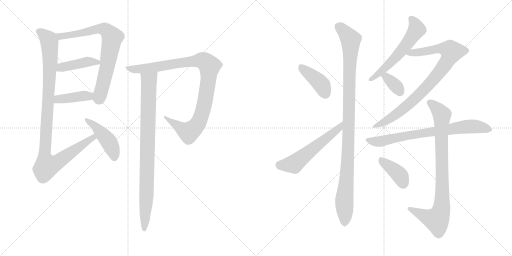
t = 0.00 s
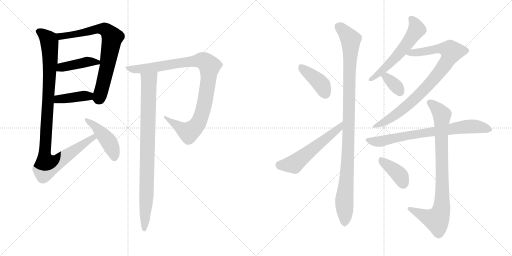
t = 2.56 s
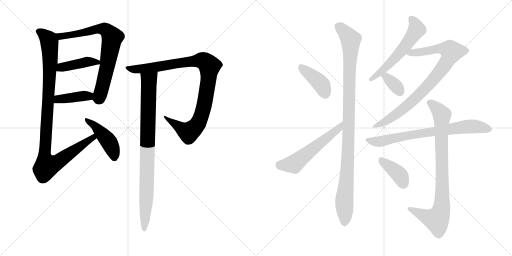
t = 5.11 s
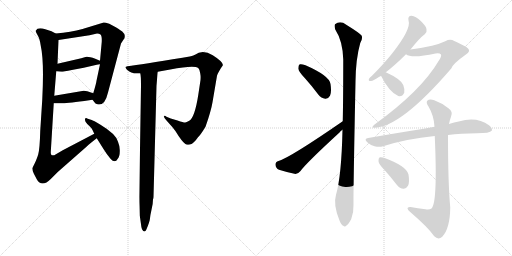
t = 7.67 s
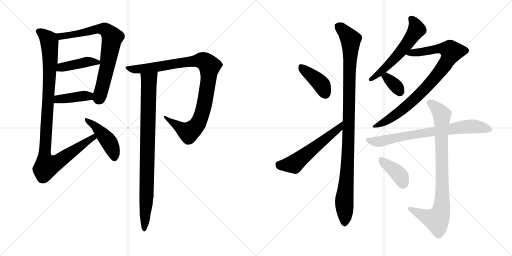
t = 10.23 s
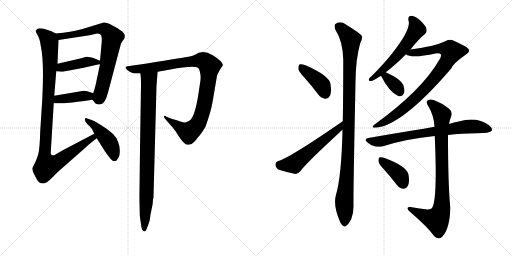
t = 12.78 s

The animated SVG that drew these frames (rendered in a browser with its animation timeline set to each time). Animation: 16 CSS @keyframes rules; one cycle of 12.78 s.

<svg version="1.1" viewBox="0 0 2048 1024" xmlns="http://www.w3.org/2000/svg">
  <g stroke="lightgray" stroke-dasharray="1,1" stroke-width="1" transform="scale(4, 4)">
    <line x1="0" y1="0" x2="256" y2="256"></line>
    <line x1="256" y1="0" x2="0" y2="256"></line>
    <line x1="128" y1="0" x2="128" y2="256"></line>
    <line x1="0" y1="128" x2="256" y2="128"></line>
    <line x1="256" y1="0" x2="512" y2="256"></line>
    <line x1="512" y1="0" x2="256" y2="256"></line>
    <line x1="384" y1="0" x2="384" y2="256"></line>
    <line x1="256" y1="128" x2="512" y2="128"></line>
  </g>
<g transform="scale(1, -1) translate(0, -850)">
   <style type="text/css">
    @keyframes keyframes0 {
      from {
       stroke: black;
       stroke-dashoffset: 753;
       stroke-width: 128;
       }
       71% {
       animation-timing-function: step-end;
       stroke: black;
       stroke-dashoffset: 0;
       stroke-width: 128;
       }
       to {
       stroke: black;
       stroke-width: 1024;
       }
       }
       #make-me-a-hanzi-animation-0 {
         animation: keyframes0 0.862793s both;
         animation-delay: 0.000000s;
         animation-timing-function: linear;
       }
    @keyframes keyframes1 {
      from {
       stroke: black;
       stroke-dashoffset: 422;
       stroke-width: 128;
       }
       58% {
       animation-timing-function: step-end;
       stroke: black;
       stroke-dashoffset: 0;
       stroke-width: 128;
       }
       to {
       stroke: black;
       stroke-width: 1024;
       }
       }
       #make-me-a-hanzi-animation-1 {
         animation: keyframes1 0.593424s both;
         animation-delay: 0.862793s;
         animation-timing-function: linear;
       }
    @keyframes keyframes2 {
      from {
       stroke: black;
       stroke-dashoffset: 403;
       stroke-width: 128;
       }
       57% {
       animation-timing-function: step-end;
       stroke: black;
       stroke-dashoffset: 0;
       stroke-width: 128;
       }
       to {
       stroke: black;
       stroke-width: 1024;
       }
       }
       #make-me-a-hanzi-animation-2 {
         animation: keyframes2 0.577962s both;
         animation-delay: 1.456217s;
         animation-timing-function: linear;
       }
    @keyframes keyframes3 {
      from {
       stroke: black;
       stroke-dashoffset: 1045;
       stroke-width: 128;
       }
       77% {
       animation-timing-function: step-end;
       stroke: black;
       stroke-dashoffset: 0;
       stroke-width: 128;
       }
       to {
       stroke: black;
       stroke-width: 1024;
       }
       }
       #make-me-a-hanzi-animation-3 {
         animation: keyframes3 1.100423s both;
         animation-delay: 2.034179s;
         animation-timing-function: linear;
       }
    @keyframes keyframes4 {
      from {
       stroke: black;
       stroke-dashoffset: 448;
       stroke-width: 128;
       }
       59% {
       animation-timing-function: step-end;
       stroke: black;
       stroke-dashoffset: 0;
       stroke-width: 128;
       }
       to {
       stroke: black;
       stroke-width: 1024;
       }
       }
       #make-me-a-hanzi-animation-4 {
         animation: keyframes4 0.614583s both;
         animation-delay: 3.134602s;
         animation-timing-function: linear;
       }
    @keyframes keyframes5 {
      from {
       stroke: black;
       stroke-dashoffset: 999;
       stroke-width: 128;
       }
       76% {
       animation-timing-function: step-end;
       stroke: black;
       stroke-dashoffset: 0;
       stroke-width: 128;
       }
       to {
       stroke: black;
       stroke-width: 1024;
       }
       }
       #make-me-a-hanzi-animation-5 {
         animation: keyframes5 1.062988s both;
         animation-delay: 3.749185s;
         animation-timing-function: linear;
       }
    @keyframes keyframes6 {
      from {
       stroke: black;
       stroke-dashoffset: 890;
       stroke-width: 128;
       }
       74% {
       animation-timing-function: step-end;
       stroke: black;
       stroke-dashoffset: 0;
       stroke-width: 128;
       }
       to {
       stroke: black;
       stroke-width: 1024;
       }
       }
       #make-me-a-hanzi-animation-6 {
         animation: keyframes6 0.974284s both;
         animation-delay: 4.812173s;
         animation-timing-function: linear;
       }
    @keyframes keyframes7 {
      from {
       stroke: black;
       stroke-dashoffset: 407;
       stroke-width: 128;
       }
       57% {
       animation-timing-function: step-end;
       stroke: black;
       stroke-dashoffset: 0;
       stroke-width: 128;
       }
       to {
       stroke: black;
       stroke-width: 1024;
       }
       }
       #make-me-a-hanzi-animation-7 {
         animation: keyframes7 0.581217s both;
         animation-delay: 5.786457s;
         animation-timing-function: linear;
       }
    @keyframes keyframes8 {
      from {
       stroke: black;
       stroke-dashoffset: 560;
       stroke-width: 128;
       }
       65% {
       animation-timing-function: step-end;
       stroke: black;
       stroke-dashoffset: 0;
       stroke-width: 128;
       }
       to {
       stroke: black;
       stroke-width: 1024;
       }
       }
       #make-me-a-hanzi-animation-8 {
         animation: keyframes8 0.705729s both;
         animation-delay: 6.367674s;
         animation-timing-function: linear;
       }
    @keyframes keyframes9 {
      from {
       stroke: black;
       stroke-dashoffset: 1062;
       stroke-width: 128;
       }
       78% {
       animation-timing-function: step-end;
       stroke: black;
       stroke-dashoffset: 0;
       stroke-width: 128;
       }
       to {
       stroke: black;
       stroke-width: 1024;
       }
       }
       #make-me-a-hanzi-animation-9 {
         animation: keyframes9 1.114258s both;
         animation-delay: 7.073403s;
         animation-timing-function: linear;
       }
    @keyframes keyframes10 {
      from {
       stroke: black;
       stroke-dashoffset: 574;
       stroke-width: 128;
       }
       65% {
       animation-timing-function: step-end;
       stroke: black;
       stroke-dashoffset: 0;
       stroke-width: 128;
       }
       to {
       stroke: black;
       stroke-width: 1024;
       }
       }
       #make-me-a-hanzi-animation-10 {
         animation: keyframes10 0.717122s both;
         animation-delay: 8.187661s;
         animation-timing-function: linear;
       }
    @keyframes keyframes11 {
      from {
       stroke: black;
       stroke-dashoffset: 871;
       stroke-width: 128;
       }
       74% {
       animation-timing-function: step-end;
       stroke: black;
       stroke-dashoffset: 0;
       stroke-width: 128;
       }
       to {
       stroke: black;
       stroke-width: 1024;
       }
       }
       #make-me-a-hanzi-animation-11 {
         animation: keyframes11 0.958822s both;
         animation-delay: 8.904783s;
         animation-timing-function: linear;
       }
    @keyframes keyframes12 {
      from {
       stroke: black;
       stroke-dashoffset: 349;
       stroke-width: 128;
       }
       53% {
       animation-timing-function: step-end;
       stroke: black;
       stroke-dashoffset: 0;
       stroke-width: 128;
       }
       to {
       stroke: black;
       stroke-width: 1024;
       }
       }
       #make-me-a-hanzi-animation-12 {
         animation: keyframes12 0.534017s both;
         animation-delay: 9.863605s;
         animation-timing-function: linear;
       }
    @keyframes keyframes13 {
      from {
       stroke: black;
       stroke-dashoffset: 751;
       stroke-width: 128;
       }
       71% {
       animation-timing-function: step-end;
       stroke: black;
       stroke-dashoffset: 0;
       stroke-width: 128;
       }
       to {
       stroke: black;
       stroke-width: 1024;
       }
       }
       #make-me-a-hanzi-animation-13 {
         animation: keyframes13 0.861165s both;
         animation-delay: 10.397622s;
         animation-timing-function: linear;
       }
    @keyframes keyframes14 {
      from {
       stroke: black;
       stroke-dashoffset: 867;
       stroke-width: 128;
       }
       74% {
       animation-timing-function: step-end;
       stroke: black;
       stroke-dashoffset: 0;
       stroke-width: 128;
       }
       to {
       stroke: black;
       stroke-width: 1024;
       }
       }
       #make-me-a-hanzi-animation-14 {
         animation: keyframes14 0.955566s both;
         animation-delay: 11.258787s;
         animation-timing-function: linear;
       }
    @keyframes keyframes15 {
      from {
       stroke: black;
       stroke-dashoffset: 392;
       stroke-width: 128;
       }
       56% {
       animation-timing-function: step-end;
       stroke: black;
       stroke-dashoffset: 0;
       stroke-width: 128;
       }
       to {
       stroke: black;
       stroke-width: 1024;
       }
       }
       #make-me-a-hanzi-animation-15 {
         animation: keyframes15 0.569010s both;
         animation-delay: 12.214353s;
         animation-timing-function: linear;
       }
</style>
<path d="M 370.0 451.5 L 377.0 442.5 Q 381.0 435.5 389.0 433.5 Q 419.0 424.5 432.0 480.5 L 484.0 676.5 L 495.0 693.5 Q 499.0 696.5 499.0 705.5 Q 500.0 714.5 489.0 724.5 Q 469.0 738.5 465.0 740.5 L 437.0 755.5 Q 421.0 760.5 415.0 760.5 L 330.0 734.5 Q 284.0 722.5 223.0 716.5 C 193.0 713.5 204.0 685.5 234.0 690.5 L 358.0 709.5 L 384.0 715.5 Q 395.0 716.5 402.0 712.5 Q 408.0 707.5 407.0 683.5 L 400.0 607.5 L 400.0 593.5 L 386.0 527.5 Q 385.0 517.5 373.0 477.5 C 367.0 455.5 367.0 455.5 370.0 451.5 Z" fill="lightgray"></path> 
<path d="M 225.0 565.5 L 245.0 563.5 Q 255.0 563.5 287.0 570.5 L 335.0 579.5 L 387.0 591.5 Q 391.0 593.5 400.0 593.5 C 430.0 594.5 428.0 595.5 400.0 607.5 L 381.0 615.5 Q 352.0 625.5 342.0 622.5 L 325.0 617.5 L 230.0 595.5 C 201.0 588.5 195.0 568.5 225.0 565.5 Z" fill="lightgray"></path> 
<path d="M 215.0 437.5 L 242.0 437.5 Q 243.0 434.5 337.0 446.5 L 370.0 451.5 C 400.0 455.5 401.0 468.5 373.0 477.5 L 349.0 485.5 Q 341.0 487.5 335.0 487.5 L 217.0 467.5 C 187.0 462.5 185.0 437.5 215.0 437.5 Z" fill="lightgray"></path> 
<path d="M 129.0 177.5 Q 129.0 168.5 136.0 154.5 L 147.0 133.5 Q 167.0 98.5 203.0 134.5 L 231.0 162.5 L 347.0 264.5 Q 357.0 274.5 387.0 297.5 C 411.0 316.5 404.0 329.5 377.0 315.5 L 251.0 249.5 L 217.0 229.5 Q 207.0 228.5 205.0 231.5 Q 203.0 235.5 203.0 241.5 L 215.0 437.5 L 217.0 467.5 L 225.0 565.5 L 230.0 595.5 L 234.0 690.5 C 235.0 710.5 235.0 710.5 223.0 716.5 L 206.0 725.5 L 181.0 733.5 Q 150.0 742.5 143.0 727.5 Q 142.0 723.5 150.0 710.5 Q 159.0 697.5 163.0 667.5 Q 177.0 605.5 169.0 451.5 L 161.0 327.5 Q 159.0 255.5 153.0 233.5 Q 147.0 211.5 129.0 177.5 Z" fill="lightgray"></path> 
<path d="M 387.0 297.5 L 414.0 254.5 Q 428.0 231.5 442.0 215.5 Q 460.0 195.5 471.0 215.5 Q 479.0 224.5 479.0 244.5 Q 480.0 264.5 472.0 283.5 Q 465.0 313.5 402.0 351.5 Q 372.0 369.5 367.0 370.5 L 351.0 375.5 Q 341.0 380.5 340.0 373.5 Q 338.0 365.5 349.0 354.5 Q 361.0 343.5 365.0 338.5 Q 369.0 333.5 377.0 315.5 L 387.0 297.5 Z" fill="lightgray"></path> 
<path d="M 631.0 563.5 L 681.0 572.5 Q 777.0 590.5 793.0 578.5 Q 799.0 572.5 801.0 556.5 Q 804.0 540.5 801.0 523.5 L 793.0 470.5 Q 779.0 380.5 757.0 367.5 Q 745.0 361.5 741.0 360.5 Q 737.0 359.5 710.0 368.5 L 683.0 376.5 L 666.0 383.5 Q 659.0 388.5 656.0 385.5 Q 653.0 381.5 666.0 368.5 L 690.0 341.5 Q 703.0 326.5 715.0 305.5 Q 736.0 274.5 748.0 271.5 Q 752.0 270.5 763.0 273.5 Q 768.0 274.5 783.0 289.5 L 792.0 301.5 Q 802.0 310.5 822.0 343.5 Q 844.0 405.5 850.0 441.5 L 868.0 547.5 Q 871.0 557.5 884.0 578.5 L 891.0 588.5 Q 895.0 601.5 851.0 629.5 Q 827.0 643.5 806.0 641.5 L 795.0 639.5 L 780.0 631.5 Q 777.0 629.5 759.0 624.5 L 730.0 619.5 Q 568.0 592.5 509.0 585.5 L 502.0 582.5 Q 501.0 580.5 507.0 572.5 Q 527.0 553.5 557.0 557.5 L 561.0 557.5 L 631.0 563.5 Z" fill="lightgray"></path> 
<path d="M 558.0 23.5 L 559.0 -11.5 L 564.0 -46.5 Q 565.0 -58.5 568.0 -66.5 Q 578.0 -84.5 586.0 -66.5 Q 599.0 -35.5 600.0 -22.5 Q 601.0 -10.5 606.0 11.5 Q 612.0 33.5 612.0 53.5 Q 614.0 57.5 614.0 63.5 L 626.0 507.5 L 628.0 531.5 Q 630.0 563.5 631.0 563.5 C 634.0 593.5 557.0 587.5 561.0 557.5 Q 564.0 548.5 564.0 507.5 L 557.0 64.5 Q 557.0 39.5 558.0 23.5 Z" fill="lightgray"></path> 
<path d="M 1219.0 538.0 Q 1246.0 508.0 1273.0 472.0 Q 1285.0 457.0 1301.0 455.0 Q 1313.0 454.0 1320.0 467.0 Q 1327.0 482.0 1322.0 514.0 Q 1318.0 547.0 1222.0 589.0 Q 1206.0 595.0 1199.0 593.0 Q 1193.0 590.0 1193.0 576.0 Q 1194.0 564.0 1219.0 538.0 Z" fill="lightgray"></path> 
<path d="M 1371.0 365.0 Q 1161.0 220.0 1114.0 206.0 Q 1101.0 202.0 1102.0 190.0 Q 1103.0 177.0 1116.0 171.0 Q 1144.0 162.0 1182.0 154.0 Q 1192.0 154.0 1202.0 166.0 Q 1226.0 199.0 1358.0 320.0 Q 1362.0 326.0 1370.0 331.0 C 1394.0 350.0 1396.0 382.0 1371.0 365.0 Z" fill="lightgray"></path> 
<path d="M 1370.0 331.0 Q 1366.0 145.0 1344.0 71.0 Q 1332.0 31.0 1358.0 -32.0 Q 1365.0 -50.0 1373.0 -53.0 Q 1379.0 -60.0 1387.0 -51.0 Q 1394.0 -47.0 1405.0 -26.0 Q 1415.0 -1.0 1414.0 31.0 Q 1413.0 79.0 1422.0 524.0 Q 1423.0 615.0 1441.0 678.0 Q 1451.0 693.0 1447.0 707.0 Q 1440.0 717.0 1385.0 751.0 Q 1361.0 769.0 1340.0 753.0 Q 1336.0 747.0 1341.0 732.0 Q 1371.0 686.0 1373.0 612.0 Q 1373.0 453.0 1371.0 365.0 L 1370.0 331.0 Z" fill="lightgray"></path> 
<path d="M 1642.0 652.0 Q 1678.0 698.0 1699.0 713.0 Q 1709.0 722.0 1706.0 733.0 Q 1705.0 745.0 1682.0 767.0 Q 1663.0 785.0 1646.0 787.0 Q 1630.0 787.0 1634.0 768.0 Q 1646.0 735.0 1570.0 638.0 Q 1536.0 595.0 1488.0 547.0 Q 1478.0 540.0 1476.0 535.0 Q 1472.0 525.0 1484.0 526.0 Q 1494.0 527.0 1517.0 543.0 Q 1520.0 544.0 1524.0 547.0 L 1543.0 561.0 Q 1579.0 588.0 1624.0 633.0 L 1642.0 652.0 Z" fill="lightgray"></path> 
<path d="M 1624.0 633.0 Q 1646.0 615.0 1742.0 636.0 Q 1758.0 639.0 1764.0 632.0 Q 1767.0 625.0 1755.0 607.0 Q 1685.0 487.0 1497.0 351.0 Q 1484.0 341.0 1496.0 339.0 Q 1601.0 339.0 1805.0 576.0 Q 1811.0 595.0 1865.0 633.0 Q 1880.0 643.0 1875.0 652.0 Q 1874.0 661.0 1817.0 686.0 Q 1801.0 696.0 1781.0 685.0 Q 1760.0 675.0 1728.0 667.0 Q 1683.0 657.0 1642.0 652.0 C 1612.0 648.0 1596.0 644.0 1624.0 633.0 Z" fill="lightgray"></path> 
<path d="M 1524.0 547.0 Q 1557.0 481.0 1593.0 466.0 Q 1594.0 466.0 1597.0 465.0 Q 1610.0 464.0 1617.0 479.0 Q 1620.0 491.0 1613.0 510.0 Q 1603.0 534.0 1543.0 561.0 C 1516.0 573.0 1510.0 574.0 1524.0 547.0 Z" fill="lightgray"></path> 
<path d="M 1792.0 310.0 Q 1843.0 316.0 1908.0 317.0 Q 1959.0 317.0 1967.0 327.0 Q 1971.0 337.0 1956.0 349.0 Q 1907.0 385.0 1835.0 364.0 Q 1817.0 361.0 1796.0 354.0 L 1738.0 343.0 Q 1716.0 340.0 1695.0 335.0 Q 1593.0 319.0 1473.0 298.0 Q 1454.0 295.0 1469.0 281.0 Q 1482.0 269.0 1498.0 265.0 Q 1517.0 261.0 1532.0 265.0 Q 1626.0 295.0 1739.0 306.0 L 1792.0 310.0 Z" fill="lightgray"></path> 
<path d="M 1702.0 13.0 Q 1671.0 17.0 1642.0 22.0 Q 1629.0 23.0 1630.0 16.0 Q 1631.0 9.0 1642.0 1.0 Q 1712.0 -59.0 1737.0 -95.0 Q 1753.0 -111.0 1769.0 -97.0 Q 1800.0 -64.0 1801.0 20.0 Q 1792.0 116.0 1792.0 310.0 L 1796.0 354.0 Q 1799.0 370.0 1804.0 383.0 Q 1813.0 402.0 1795.0 416.0 Q 1768.0 438.0 1737.0 449.0 Q 1718.0 456.0 1709.0 447.0 Q 1703.0 440.0 1714.0 424.0 Q 1736.0 387.0 1738.0 343.0 L 1739.0 306.0 Q 1751.0 39.0 1726.0 16.0 Q 1716.0 9.0 1702.0 13.0 Z" fill="lightgray"></path> 
<path d="M 1539.0 169.0 Q 1563.0 142.0 1587.0 111.0 Q 1599.0 96.0 1614.0 95.0 Q 1624.0 94.0 1632.0 107.0 Q 1639.0 120.0 1634.0 152.0 Q 1627.0 185.0 1541.0 217.0 Q 1526.0 223.0 1519.0 221.0 Q 1513.0 218.0 1514.0 205.0 Q 1515.0 193.0 1539.0 169.0 Z" fill="lightgray"></path> 
      <clipPath id="make-me-a-hanzi-clip-0">
      <path d="M 370.0 451.5 L 377.0 442.5 Q 381.0 435.5 389.0 433.5 Q 419.0 424.5 432.0 480.5 L 484.0 676.5 L 495.0 693.5 Q 499.0 696.5 499.0 705.5 Q 500.0 714.5 489.0 724.5 Q 469.0 738.5 465.0 740.5 L 437.0 755.5 Q 421.0 760.5 415.0 760.5 L 330.0 734.5 Q 284.0 722.5 223.0 716.5 C 193.0 713.5 204.0 685.5 234.0 690.5 L 358.0 709.5 L 384.0 715.5 Q 395.0 716.5 402.0 712.5 Q 408.0 707.5 407.0 683.5 L 400.0 607.5 L 400.0 593.5 L 386.0 527.5 Q 385.0 517.5 373.0 477.5 C 367.0 455.5 367.0 455.5 370.0 451.5 Z" fill="lightgray"></path>
      </clipPath>
      <path clip-path="url(#make-me-a-hanzi-clip-0)" d="M 232.0 712.5 L 242.0 704.5 L 286.0 710.5 L 399.0 735.5 L 423.0 731.5 L 449.0 700.5 L 430.0 586.5 L 403.0 476.5 L 397.0 459.5 L 385.0 456.5 " fill="none" id="make-me-a-hanzi-animation-0" stroke-dasharray="625 1250" stroke-linecap="round"></path>

      <clipPath id="make-me-a-hanzi-clip-1">
      <path d="M 225.0 565.5 L 245.0 563.5 Q 255.0 563.5 287.0 570.5 L 335.0 579.5 L 387.0 591.5 Q 391.0 593.5 400.0 593.5 C 430.0 594.5 428.0 595.5 400.0 607.5 L 381.0 615.5 Q 352.0 625.5 342.0 622.5 L 325.0 617.5 L 230.0 595.5 C 201.0 588.5 195.0 568.5 225.0 565.5 Z" fill="lightgray"></path>
      </clipPath>
      <path clip-path="url(#make-me-a-hanzi-clip-1)" d="M 231.0 572.5 L 245.0 581.5 L 343.0 602.5 L 392.0 600.5 " fill="none" id="make-me-a-hanzi-animation-1" stroke-dasharray="294 588" stroke-linecap="round"></path>

      <clipPath id="make-me-a-hanzi-clip-2">
      <path d="M 215.0 437.5 L 242.0 437.5 Q 243.0 434.5 337.0 446.5 L 370.0 451.5 C 400.0 455.5 401.0 468.5 373.0 477.5 L 349.0 485.5 Q 341.0 487.5 335.0 487.5 L 217.0 467.5 C 187.0 462.5 185.0 437.5 215.0 437.5 Z" fill="lightgray"></path>
      </clipPath>
      <path clip-path="url(#make-me-a-hanzi-clip-2)" d="M 222.0 444.5 L 242.0 455.5 L 355.0 465.5 L 364.0 471.5 " fill="none" id="make-me-a-hanzi-animation-2" stroke-dasharray="275 550" stroke-linecap="round"></path>

      <clipPath id="make-me-a-hanzi-clip-3">
      <path d="M 129.0 177.5 Q 129.0 168.5 136.0 154.5 L 147.0 133.5 Q 167.0 98.5 203.0 134.5 L 231.0 162.5 L 347.0 264.5 Q 357.0 274.5 387.0 297.5 C 411.0 316.5 404.0 329.5 377.0 315.5 L 251.0 249.5 L 217.0 229.5 Q 207.0 228.5 205.0 231.5 Q 203.0 235.5 203.0 241.5 L 215.0 437.5 L 217.0 467.5 L 225.0 565.5 L 230.0 595.5 L 234.0 690.5 C 235.0 710.5 235.0 710.5 223.0 716.5 L 206.0 725.5 L 181.0 733.5 Q 150.0 742.5 143.0 727.5 Q 142.0 723.5 150.0 710.5 Q 159.0 697.5 163.0 667.5 Q 177.0 605.5 169.0 451.5 L 161.0 327.5 Q 159.0 255.5 153.0 233.5 Q 147.0 211.5 129.0 177.5 Z" fill="lightgray"></path>
      </clipPath>
      <path clip-path="url(#make-me-a-hanzi-clip-3)" d="M 152.0 726.5 L 195.0 691.5 L 199.0 668.5 L 201.0 604.5 L 178.0 218.5 L 187.0 186.5 L 228.0 200.5 L 372.0 299.5 L 372.0 307.5 " fill="none" id="make-me-a-hanzi-animation-3" stroke-dasharray="917 1834" stroke-linecap="round"></path>

      <clipPath id="make-me-a-hanzi-clip-4">
      <path d="M 387.0 297.5 L 414.0 254.5 Q 428.0 231.5 442.0 215.5 Q 460.0 195.5 471.0 215.5 Q 479.0 224.5 479.0 244.5 Q 480.0 264.5 472.0 283.5 Q 465.0 313.5 402.0 351.5 Q 372.0 369.5 367.0 370.5 L 351.0 375.5 Q 341.0 380.5 340.0 373.5 Q 338.0 365.5 349.0 354.5 Q 361.0 343.5 365.0 338.5 Q 369.0 333.5 377.0 315.5 L 387.0 297.5 Z" fill="lightgray"></path>
      </clipPath>
      <path clip-path="url(#make-me-a-hanzi-clip-4)" d="M 346.0 369.5 L 385.0 342.5 L 429.0 292.5 L 448.0 258.5 L 457.0 220.5 " fill="none" id="make-me-a-hanzi-animation-4" stroke-dasharray="320 640" stroke-linecap="round"></path>

      <clipPath id="make-me-a-hanzi-clip-5">
      <path d="M 631.0 563.5 L 681.0 572.5 Q 777.0 590.5 793.0 578.5 Q 799.0 572.5 801.0 556.5 Q 804.0 540.5 801.0 523.5 L 793.0 470.5 Q 779.0 380.5 757.0 367.5 Q 745.0 361.5 741.0 360.5 Q 737.0 359.5 710.0 368.5 L 683.0 376.5 L 666.0 383.5 Q 659.0 388.5 656.0 385.5 Q 653.0 381.5 666.0 368.5 L 690.0 341.5 Q 703.0 326.5 715.0 305.5 Q 736.0 274.5 748.0 271.5 Q 752.0 270.5 763.0 273.5 Q 768.0 274.5 783.0 289.5 L 792.0 301.5 Q 802.0 310.5 822.0 343.5 Q 844.0 405.5 850.0 441.5 L 868.0 547.5 Q 871.0 557.5 884.0 578.5 L 891.0 588.5 Q 895.0 601.5 851.0 629.5 Q 827.0 643.5 806.0 641.5 L 795.0 639.5 L 780.0 631.5 Q 777.0 629.5 759.0 624.5 L 730.0 619.5 Q 568.0 592.5 509.0 585.5 L 502.0 582.5 Q 501.0 580.5 507.0 572.5 Q 527.0 553.5 557.0 557.5 L 561.0 557.5 L 631.0 563.5 Z" fill="lightgray"></path>
      </clipPath>
      <path clip-path="url(#make-me-a-hanzi-clip-5)" d="M 508.0 579.5 L 539.0 572.5 L 567.0 574.5 L 797.0 608.5 L 819.0 604.5 L 838.0 586.5 L 815.0 419.5 L 795.0 362.5 L 780.0 341.5 L 754.0 320.5 L 664.0 376.5 L 661.0 383.5 " fill="none" id="make-me-a-hanzi-animation-5" stroke-dasharray="871 1742" stroke-linecap="round"></path>

      <clipPath id="make-me-a-hanzi-clip-6">
      <path d="M 558.0 23.5 L 559.0 -11.5 L 564.0 -46.5 Q 565.0 -58.5 568.0 -66.5 Q 578.0 -84.5 586.0 -66.5 Q 599.0 -35.5 600.0 -22.5 Q 601.0 -10.5 606.0 11.5 Q 612.0 33.5 612.0 53.5 Q 614.0 57.5 614.0 63.5 L 626.0 507.5 L 628.0 531.5 Q 630.0 563.5 631.0 563.5 C 634.0 593.5 557.0 587.5 561.0 557.5 Q 564.0 548.5 564.0 507.5 L 557.0 64.5 Q 557.0 39.5 558.0 23.5 Z" fill="lightgray"></path>
      </clipPath>
      <path clip-path="url(#make-me-a-hanzi-clip-6)" d="M 568.0 555.5 L 596.0 528.5 L 586.0 64.5 L 577.0 -66.5 " fill="none" id="make-me-a-hanzi-animation-6" stroke-dasharray="762 1524" stroke-linecap="round"></path>

      <clipPath id="make-me-a-hanzi-clip-7">
      <path d="M 1219.0 538.0 Q 1246.0 508.0 1273.0 472.0 Q 1285.0 457.0 1301.0 455.0 Q 1313.0 454.0 1320.0 467.0 Q 1327.0 482.0 1322.0 514.0 Q 1318.0 547.0 1222.0 589.0 Q 1206.0 595.0 1199.0 593.0 Q 1193.0 590.0 1193.0 576.0 Q 1194.0 564.0 1219.0 538.0 Z" fill="lightgray"></path>
      </clipPath>
      <path clip-path="url(#make-me-a-hanzi-clip-7)" d="M 1204.0 585.0 L 1285.0 513.0 L 1302.0 474.0 " fill="none" id="make-me-a-hanzi-animation-7" stroke-dasharray="279 558" stroke-linecap="round"></path>

      <clipPath id="make-me-a-hanzi-clip-8">
      <path d="M 1371.0 365.0 Q 1161.0 220.0 1114.0 206.0 Q 1101.0 202.0 1102.0 190.0 Q 1103.0 177.0 1116.0 171.0 Q 1144.0 162.0 1182.0 154.0 Q 1192.0 154.0 1202.0 166.0 Q 1226.0 199.0 1358.0 320.0 Q 1362.0 326.0 1370.0 331.0 C 1394.0 350.0 1396.0 382.0 1371.0 365.0 Z" fill="lightgray"></path>
      </clipPath>
      <path clip-path="url(#make-me-a-hanzi-clip-8)" d="M 1116.0 192.0 L 1128.0 188.0 L 1176.0 194.0 L 1327.0 317.0 L 1340.0 321.0 L 1361.0 348.0 " fill="none" id="make-me-a-hanzi-animation-8" stroke-dasharray="432 864" stroke-linecap="round"></path>

      <clipPath id="make-me-a-hanzi-clip-9">
      <path d="M 1370.0 331.0 Q 1366.0 145.0 1344.0 71.0 Q 1332.0 31.0 1358.0 -32.0 Q 1365.0 -50.0 1373.0 -53.0 Q 1379.0 -60.0 1387.0 -51.0 Q 1394.0 -47.0 1405.0 -26.0 Q 1415.0 -1.0 1414.0 31.0 Q 1413.0 79.0 1422.0 524.0 Q 1423.0 615.0 1441.0 678.0 Q 1451.0 693.0 1447.0 707.0 Q 1440.0 717.0 1385.0 751.0 Q 1361.0 769.0 1340.0 753.0 Q 1336.0 747.0 1341.0 732.0 Q 1371.0 686.0 1373.0 612.0 Q 1373.0 453.0 1371.0 365.0 L 1370.0 331.0 Z" fill="lightgray"></path>
      </clipPath>
      <path clip-path="url(#make-me-a-hanzi-clip-9)" d="M 1352.0 746.0 L 1403.0 692.0 L 1394.0 269.0 L 1377.0 47.0 L 1378.0 -39.0 " fill="none" id="make-me-a-hanzi-animation-9" stroke-dasharray="934 1868" stroke-linecap="round"></path>

      <clipPath id="make-me-a-hanzi-clip-10">
      <path d="M 1642.0 652.0 Q 1678.0 698.0 1699.0 713.0 Q 1709.0 722.0 1706.0 733.0 Q 1705.0 745.0 1682.0 767.0 Q 1663.0 785.0 1646.0 787.0 Q 1630.0 787.0 1634.0 768.0 Q 1646.0 735.0 1570.0 638.0 Q 1536.0 595.0 1488.0 547.0 Q 1478.0 540.0 1476.0 535.0 Q 1472.0 525.0 1484.0 526.0 Q 1494.0 527.0 1517.0 543.0 Q 1520.0 544.0 1524.0 547.0 L 1543.0 561.0 Q 1579.0 588.0 1624.0 633.0 L 1642.0 652.0 Z" fill="lightgray"></path>
      </clipPath>
      <path clip-path="url(#make-me-a-hanzi-clip-10)" d="M 1645.0 774.0 L 1666.0 739.0 L 1657.0 716.0 L 1580.0 617.0 L 1484.0 534.0 " fill="none" id="make-me-a-hanzi-animation-10" stroke-dasharray="446 892" stroke-linecap="round"></path>

      <clipPath id="make-me-a-hanzi-clip-11">
      <path d="M 1624.0 633.0 Q 1646.0 615.0 1742.0 636.0 Q 1758.0 639.0 1764.0 632.0 Q 1767.0 625.0 1755.0 607.0 Q 1685.0 487.0 1497.0 351.0 Q 1484.0 341.0 1496.0 339.0 Q 1601.0 339.0 1805.0 576.0 Q 1811.0 595.0 1865.0 633.0 Q 1880.0 643.0 1875.0 652.0 Q 1874.0 661.0 1817.0 686.0 Q 1801.0 696.0 1781.0 685.0 Q 1760.0 675.0 1728.0 667.0 Q 1683.0 657.0 1642.0 652.0 C 1612.0 648.0 1596.0 644.0 1624.0 633.0 Z" fill="lightgray"></path>
      </clipPath>
      <path clip-path="url(#make-me-a-hanzi-clip-11)" d="M 1630.0 636.0 L 1688.0 641.0 L 1756.0 656.0 L 1788.0 654.0 L 1806.0 643.0 L 1761.0 565.0 L 1677.0 471.0 L 1570.0 382.0 L 1500.0 345.0 " fill="none" id="make-me-a-hanzi-animation-11" stroke-dasharray="743 1486" stroke-linecap="round"></path>

      <clipPath id="make-me-a-hanzi-clip-12">
      <path d="M 1524.0 547.0 Q 1557.0 481.0 1593.0 466.0 Q 1594.0 466.0 1597.0 465.0 Q 1610.0 464.0 1617.0 479.0 Q 1620.0 491.0 1613.0 510.0 Q 1603.0 534.0 1543.0 561.0 C 1516.0 573.0 1510.0 574.0 1524.0 547.0 Z" fill="lightgray"></path>
      </clipPath>
      <path clip-path="url(#make-me-a-hanzi-clip-12)" d="M 1535.0 542.0 L 1547.0 542.0 L 1588.0 501.0 L 1599.0 481.0 " fill="none" id="make-me-a-hanzi-animation-12" stroke-dasharray="221 442" stroke-linecap="round"></path>

      <clipPath id="make-me-a-hanzi-clip-13">
      <path d="M 1792.0 310.0 Q 1843.0 316.0 1908.0 317.0 Q 1959.0 317.0 1967.0 327.0 Q 1971.0 337.0 1956.0 349.0 Q 1907.0 385.0 1835.0 364.0 Q 1817.0 361.0 1796.0 354.0 L 1738.0 343.0 Q 1716.0 340.0 1695.0 335.0 Q 1593.0 319.0 1473.0 298.0 Q 1454.0 295.0 1469.0 281.0 Q 1482.0 269.0 1498.0 265.0 Q 1517.0 261.0 1532.0 265.0 Q 1626.0 295.0 1739.0 306.0 L 1792.0 310.0 Z" fill="lightgray"></path>
      </clipPath>
      <path clip-path="url(#make-me-a-hanzi-clip-13)" d="M 1471.0 290.0 L 1523.0 285.0 L 1677.0 316.0 L 1850.0 342.0 L 1904.0 344.0 L 1959.0 332.0 " fill="none" id="make-me-a-hanzi-animation-13" stroke-dasharray="623 1246" stroke-linecap="round"></path>

      <clipPath id="make-me-a-hanzi-clip-14">
      <path d="M 1702.0 13.0 Q 1671.0 17.0 1642.0 22.0 Q 1629.0 23.0 1630.0 16.0 Q 1631.0 9.0 1642.0 1.0 Q 1712.0 -59.0 1737.0 -95.0 Q 1753.0 -111.0 1769.0 -97.0 Q 1800.0 -64.0 1801.0 20.0 Q 1792.0 116.0 1792.0 310.0 L 1796.0 354.0 Q 1799.0 370.0 1804.0 383.0 Q 1813.0 402.0 1795.0 416.0 Q 1768.0 438.0 1737.0 449.0 Q 1718.0 456.0 1709.0 447.0 Q 1703.0 440.0 1714.0 424.0 Q 1736.0 387.0 1738.0 343.0 L 1739.0 306.0 Q 1751.0 39.0 1726.0 16.0 Q 1716.0 9.0 1702.0 13.0 Z" fill="lightgray"></path>
      </clipPath>
      <path clip-path="url(#make-me-a-hanzi-clip-14)" d="M 1719.0 440.0 L 1753.0 411.0 L 1768.0 387.0 L 1765.0 11.0 L 1747.0 -29.0 L 1711.0 -20.0 L 1638.0 15.0 " fill="none" id="make-me-a-hanzi-animation-14" stroke-dasharray="739 1478" stroke-linecap="round"></path>

      <clipPath id="make-me-a-hanzi-clip-15">
      <path d="M 1539.0 169.0 Q 1563.0 142.0 1587.0 111.0 Q 1599.0 96.0 1614.0 95.0 Q 1624.0 94.0 1632.0 107.0 Q 1639.0 120.0 1634.0 152.0 Q 1627.0 185.0 1541.0 217.0 Q 1526.0 223.0 1519.0 221.0 Q 1513.0 218.0 1514.0 205.0 Q 1515.0 193.0 1539.0 169.0 Z" fill="lightgray"></path>
      </clipPath>
      <path clip-path="url(#make-me-a-hanzi-clip-15)" d="M 1524.0 213.0 L 1593.0 156.0 L 1614.0 115.0 " fill="none" id="make-me-a-hanzi-animation-15" stroke-dasharray="264 528" stroke-linecap="round"></path>

</g>
</svg>
